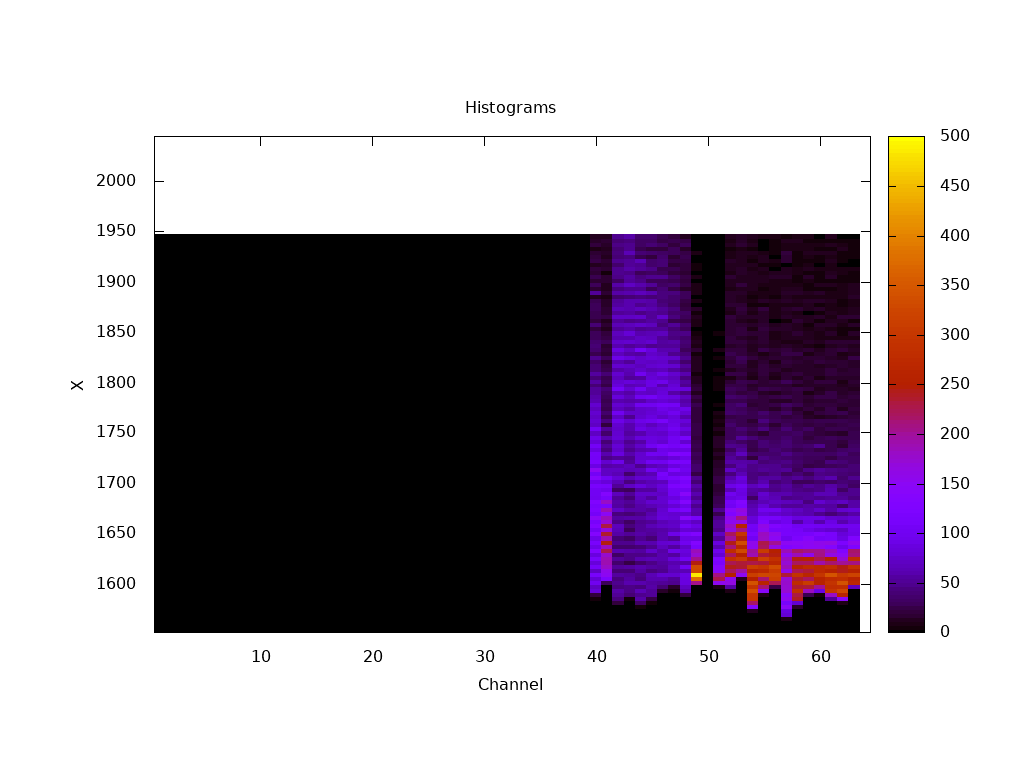

Source data for this figure (header and first rows):
#x, y, z
0.5, 1552, 0.000010
0.5, 1556, 0.000000
0.5, 1560, 0.000000
0.5, 1564, 0.000000
0.5, 1568, 0.000000
0.5, 1572, 0.000000
0.5, 1576, 0.000000
0.5, 1580, 0.000000
0.5, 1584, 0.000000
0.5, 1588, 0.000000
0.5, 1592, 0.000000
0.5, 1596, 0.000000
0.5, 1600, 0.000000
0.5, 1604, 0.000000
0.5, 1608, 0.000000
0.5, 1612, 0.000000
0.5, 1616, 0.000000
0.5, 1620, 0.000000
0.5, 1624, 0.000000
0.5, 1628, 0.000000
0.5, 1632, 0.000000
0.5, 1636, 0.000000
0.5, 1640, 0.000000
0.5, 1644, 0.000000
0.5, 1648, 0.000000
0.5, 1652, 0.000000
0.5, 1656, 0.000000
0.5, 1660, 0.000000
0.5, 1664, 0.000000
0.5, 1668, 0.000000
0.5, 1672, 0.000000
0.5, 1676, 0.000000
0.5, 1680, 0.000000
0.5, 1684, 0.000000
0.5, 1688, 0.000000
0.5, 1692, 0.000000
0.5, 1696, 0.000000
0.5, 1700, 0.000000
0.5, 1704, 0.000000
0.5, 1708, 0.000000
0.5, 1712, 0.000000
0.5, 1716, 0.000000
0.5, 1720, 0.000000
0.5, 1724, 0.000000
0.5, 1728, 0.000000
0.5, 1732, 0.000000
0.5, 1736, 0.000000
0.5, 1740, 0.000000
0.5, 1744, 0.000000
0.5, 1748, 0.000000
0.5, 1752, 0.000000
0.5, 1756, 0.000000
0.5, 1760, 0.000000
0.5, 1764, 0.000000
0.5, 1768, 0.000000
0.5, 1772, 0.000000
0.5, 1776, 0.000000
0.5, 1780, 0.000000
0.5, 1784, 0.000000
0.5, 1788, 0.000000
... 6,340 more rows
